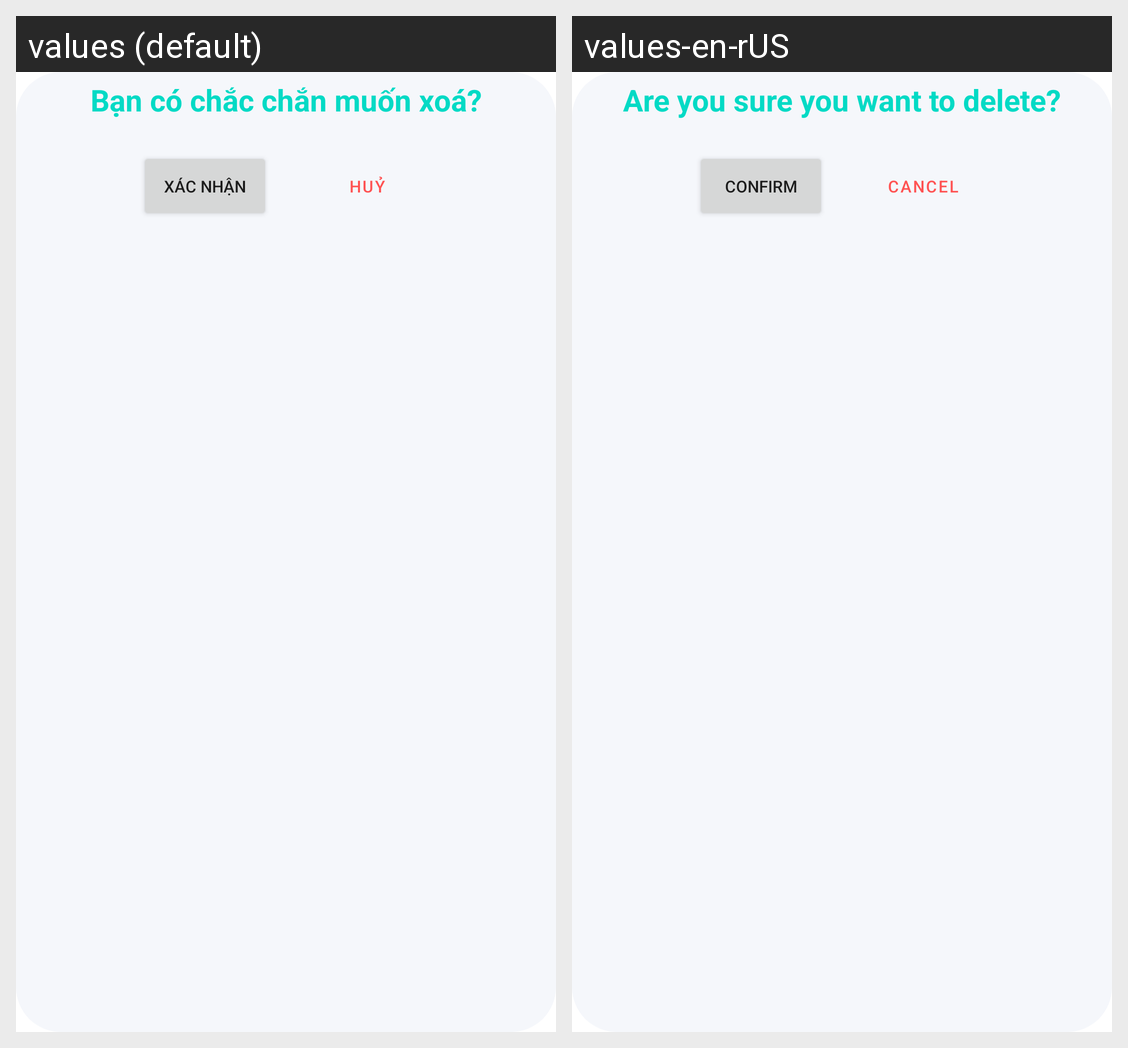

Strings drawn on this Android screen and how each of the app's shown locales translates them:
Android screen res/layout/dialog_confirm_delete.xml rendered under 2 locales, left to right: values (default), values-en-rUS. Device: Nexus 5 (rendered at 1080×1920; each locale shown at half size, 540×960, under a caption strip naming it); theme Theme.FoodAppMerchant.
Strings drawn on this screen, with the default value and each locale's value (text and hints the layout hard-codes, and strings that could not be matched under every locale, appear in the picture but are not listed):

confirm_delete
  values: Bạn có chắc chắn muốn xoá?
  values-en-rUS: Are you sure you want to delete?

confirm
  values: Xác nhận
  values-en-rUS: Confirm

cancel
  values: Huỷ
  values-en-rUS: Cancel
